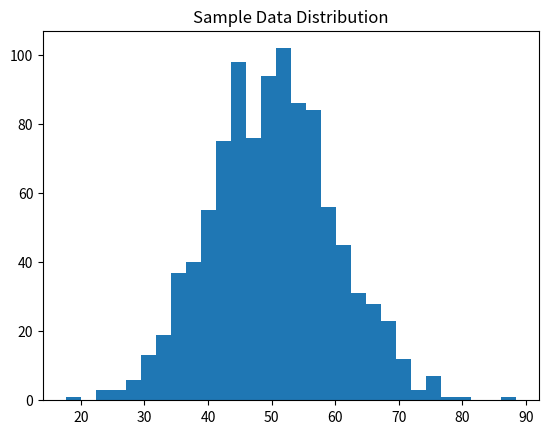
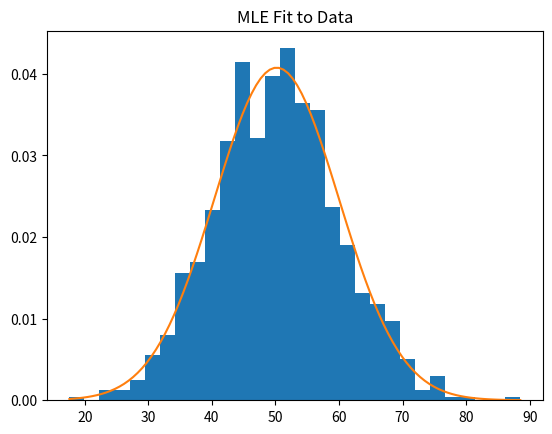

These figures' Python source, in order:
import numpy as np
import matplotlib.pyplot as plt

np.random.seed(42)
data = np.random.normal(loc=50, scale=10, size=1000)

plt.hist(data, bins=30)
plt.title("Sample Data Distribution")
plt.show()

sample_mean = np.mean(data)
sample_variance = np.var(data)

print("Estimated Mean:", sample_mean)
print("Estimated Variance:", sample_variance)

# MLE estimates (same as sample statistics for normal distribution)
mle_mean = np.mean(data)
mle_variance = np.var(data)

print("MLE Mean:", mle_mean)
print("MLE Variance:", mle_variance)

from scipy.stats import norm

x = np.linspace(min(data), max(data), 100)
pdf = norm.pdf(x, mle_mean, np.sqrt(mle_variance))

plt.hist(data, bins=30, density=True)
plt.plot(x, pdf)
plt.title("MLE Fit to Data")
plt.show()

biased_var = np.var(data)
unbiased_var = np.var(data, ddof=1)

print("Biased Variance:", biased_var)
print("Unbiased Variance:", unbiased_var)
